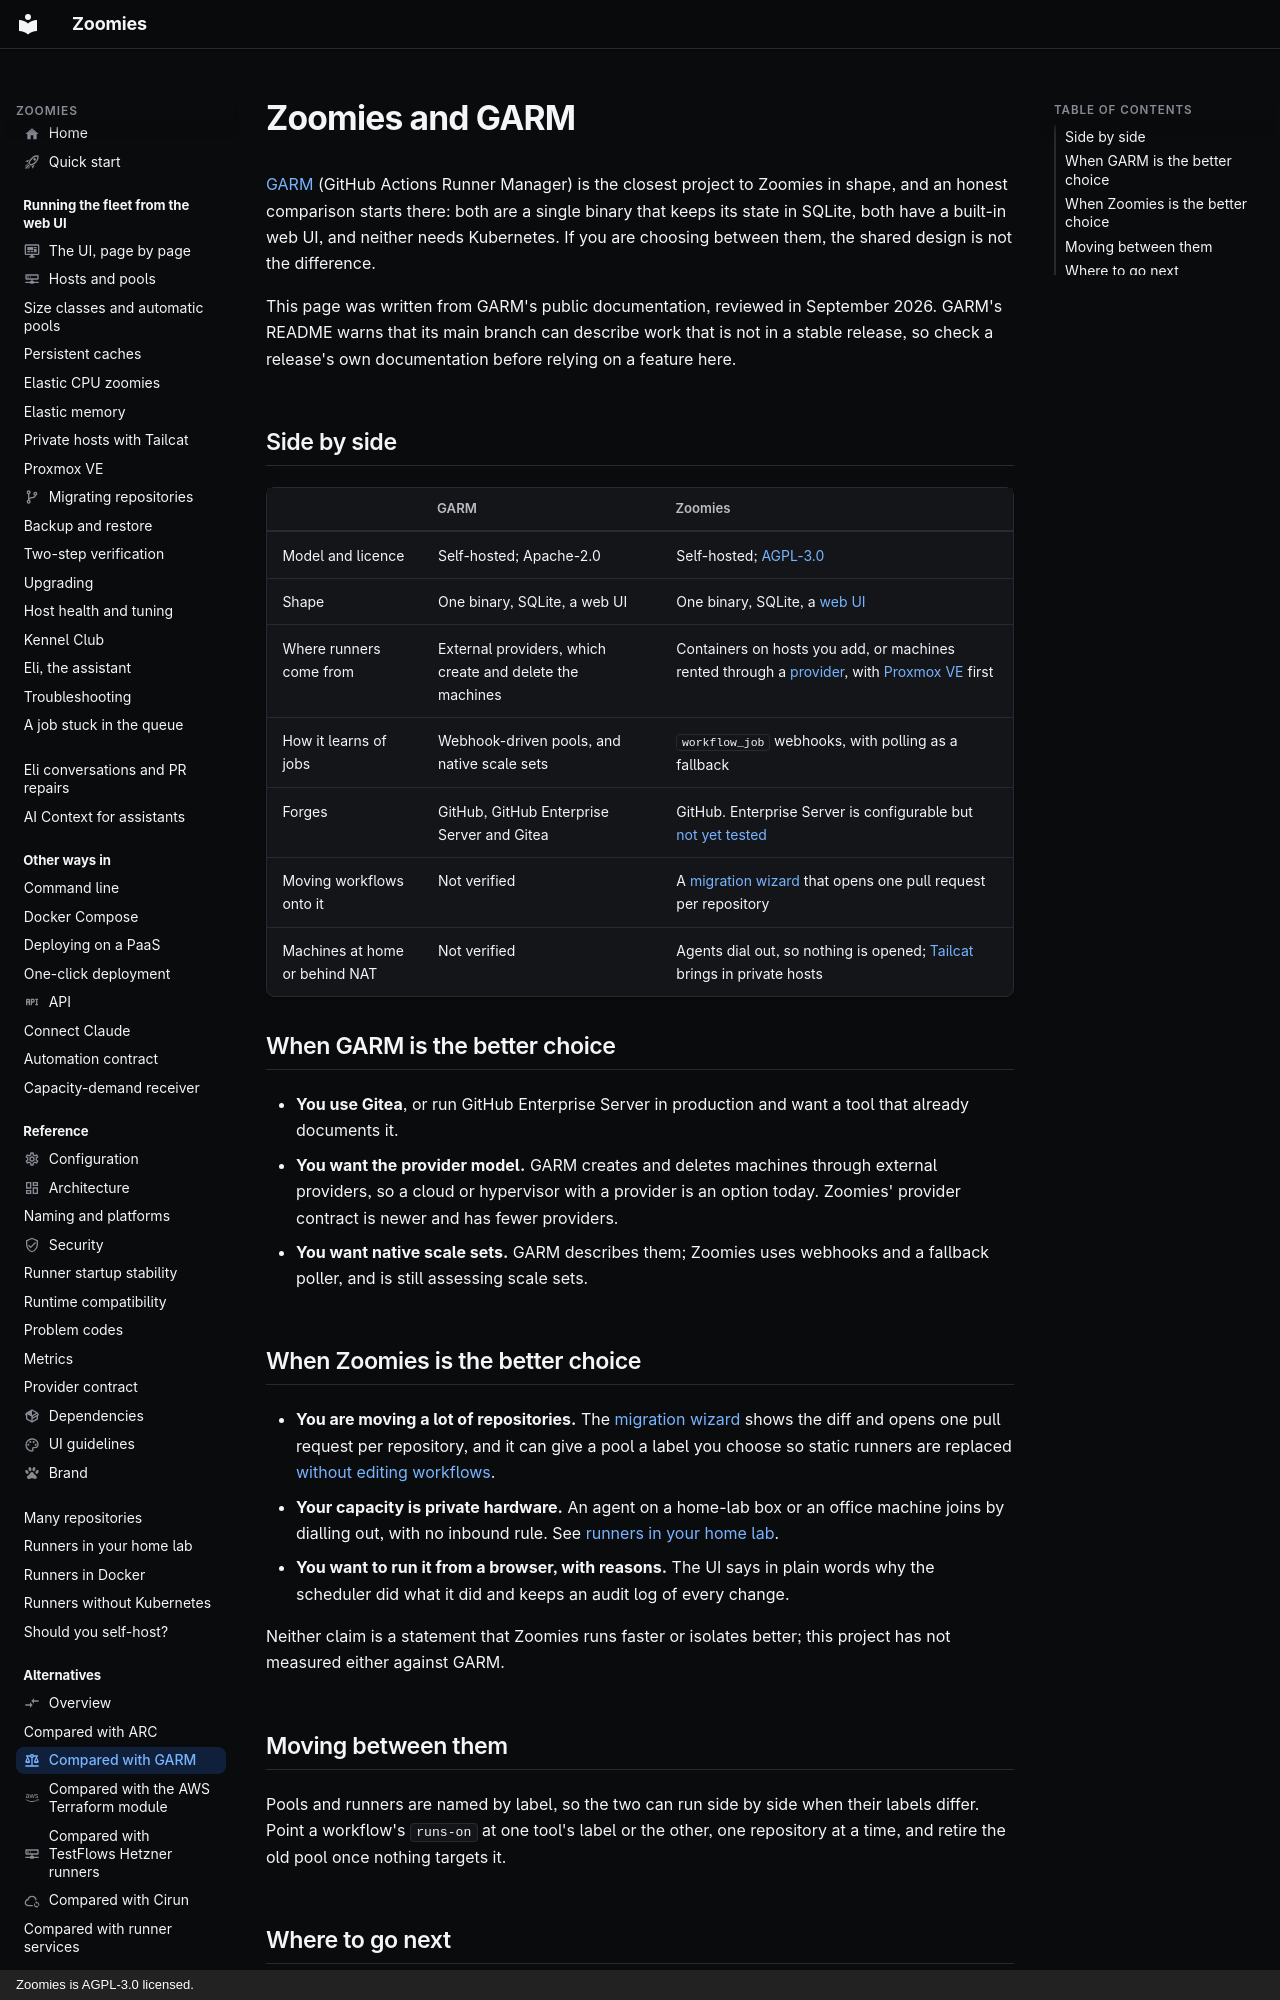

repository: eyupio/Zoomies · page: alternatives/garm/index.html · generator: mkdocs · copyright: Zoomies is AGPL-3.0 licensed.

---
icon: material/scale-balance
title: "Zoomies vs GARM (GitHub Actions Runner Manager)"
description: >-
  How Zoomies compares with GARM: two single-binary, SQLite-backed runner
  managers with a web UI, and where each is the better choice.
---

# Zoomies and GARM

[GARM](https://github.com/cloudbase/garm) (GitHub Actions Runner Manager) is the
closest project to Zoomies in shape, and an honest comparison starts there: both
are a single binary that keeps its state in SQLite, both have a built-in web UI,
and neither needs Kubernetes. If you are choosing between them, the shared
design is not the difference.

This page was written from GARM's public documentation, reviewed in September
2026. GARM's README warns that its main branch can describe work that is not in
a stable release, so check a release's own documentation before relying on a
feature here.

## Side by side

| | GARM | Zoomies |
| --- | --- | --- |
| Model and licence | Self-hosted; Apache-2.0 | Self-hosted; [AGPL-3.0](https://github.com/eyupio/zoomies/blob/main/LICENSE) |
| Shape | One binary, SQLite, a web UI | One binary, SQLite, a [web UI](../ui.md) |
| Where runners come from | External providers, which create and delete the machines | Containers on hosts you add, or machines rented through a [provider](../providers.md), with [Proxmox VE](../proxmox.md) first |
| How it learns of jobs | Webhook-driven pools, and native scale sets | `workflow_job` webhooks, with polling as a fallback |
| Forges | GitHub, GitHub Enterprise Server and Gitea | GitHub. Enterprise Server is configurable but [not yet tested](../faq.md#does-it-work-with-github-enterprise-server) |
| Moving workflows onto it | Not verified | A [migration wizard](../migration.md) that opens one pull request per repository |
| Machines at home or behind NAT | Not verified | Agents dial out, so nothing is opened; [Tailcat](../private-hosts.md) brings in private hosts |

## When GARM is the better choice

- **You use Gitea**, or run GitHub Enterprise Server in production and want a
  tool that already documents it.
- **You want the provider model.** GARM creates and deletes machines through
  external providers, so a cloud or hypervisor with a provider is an option
  today. Zoomies' provider contract is newer and has fewer providers.
- **You want native scale sets.** GARM describes them; Zoomies uses webhooks and
  a fallback poller, and is still assessing scale sets.
